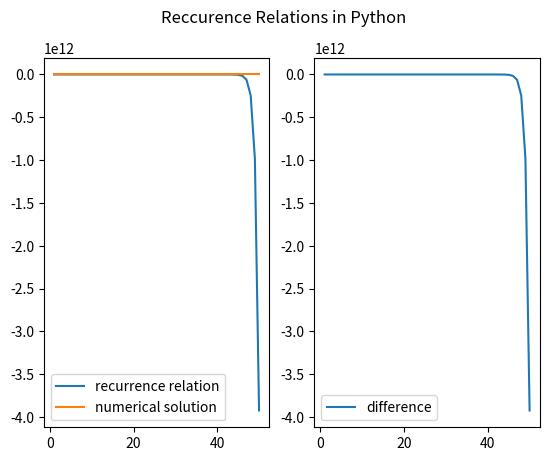

Write the Python code that produced this figure.
import numpy as np
import math
import matplotlib.pyplot as plt

#finding when python fucks up
print('5.8 + 0.2 =', 5.8 + 0.2)

print('5.9 + 0.2 =', 5.9 + 0.2)

print((2/3) ** 0.5 ** 2)

linusisdumb = (100000000000000000000000000000000000000) + (0.0000000000001)

linusisnotdumb = (0.0000000000001) + (100000000000000000000000000000000000000)

print('kkk %.1000f' %linusisdumb)

print('kkk %.1000f' %linusisdumb)

print(0.5 == 0.1 + 0.1 + 0.1 + 0.1 + 0.1)

print((2**(1/4)) ** 4)

print((0.0000000000001 ** 1000000000000000000) + (100000000000000000000000000000000000000) == (100000000000000000000000000000000000000) + (0.0000000000001 ** 1000000000000000000))

print((0.0000000000001 ** 1000000000000000000) + (100000000000000000000000000000000000000))

print((100000000000000000000000000000000000000) + (0.0000000000001 ** 1000000000000000000))

print(((np.e**np.e)**(1/np.e)) == np.e)

print(math.factorial(1000)/math.factorial(999))

print(math.exp(1))

print(np.e)

print(float())

#pink floyd - time
import time
start = time.time()
print("hello")
end = time.time()
delta = end-start
print("time is %.100f" % delta)

###recurrence relation:
def recurrence():
    x = [0] * 50

    for k in range(1, 49):
        x[0] = 1
        x[1] = 1/3
        x[k + 1] = (13/3 * x[k]) - (4/3) * (x[k - 1])

    #print(np.shape(x))
    return x

xprime = [0] * 50
for n in range(1, 50):
    xprime[n] = 3 ** (-n)

xval = recurrence()

difference = [0] * len(xprime)
for k in range(len(xprime)):
    difference[k] = xval[k] - xprime[k]


print(difference == xval)

plotrange = np.arange(1, 51, 1)

fig, ax = plt.subplots(1, 2)
ax[0].plot(plotrange, xval, label ="recurrence relation")
ax[0].plot(plotrange, xprime, label ="numerical solution")
ax[0].legend()

ax[1].plot(plotrange, difference, label = 'difference')
ax[1].legend()

fig.suptitle('Reccurence Relations in Python')


thetas = np.linspace(0, 2 * np.pi, 100)
cosines = np.empty_like(thetas)

for n in range(1, 10):
    yvals = [[] for _ in range(10)]
    print(np.shape(yvals))

    '''
        for j in range(len(thetas)):
        yvals[n][j] = 2 * np.cos((2 * n - 1) * thetas[j]) - np.cos(((2 * n) - 3) * thetas[j])
    '''
print(np.shape(yvals))
